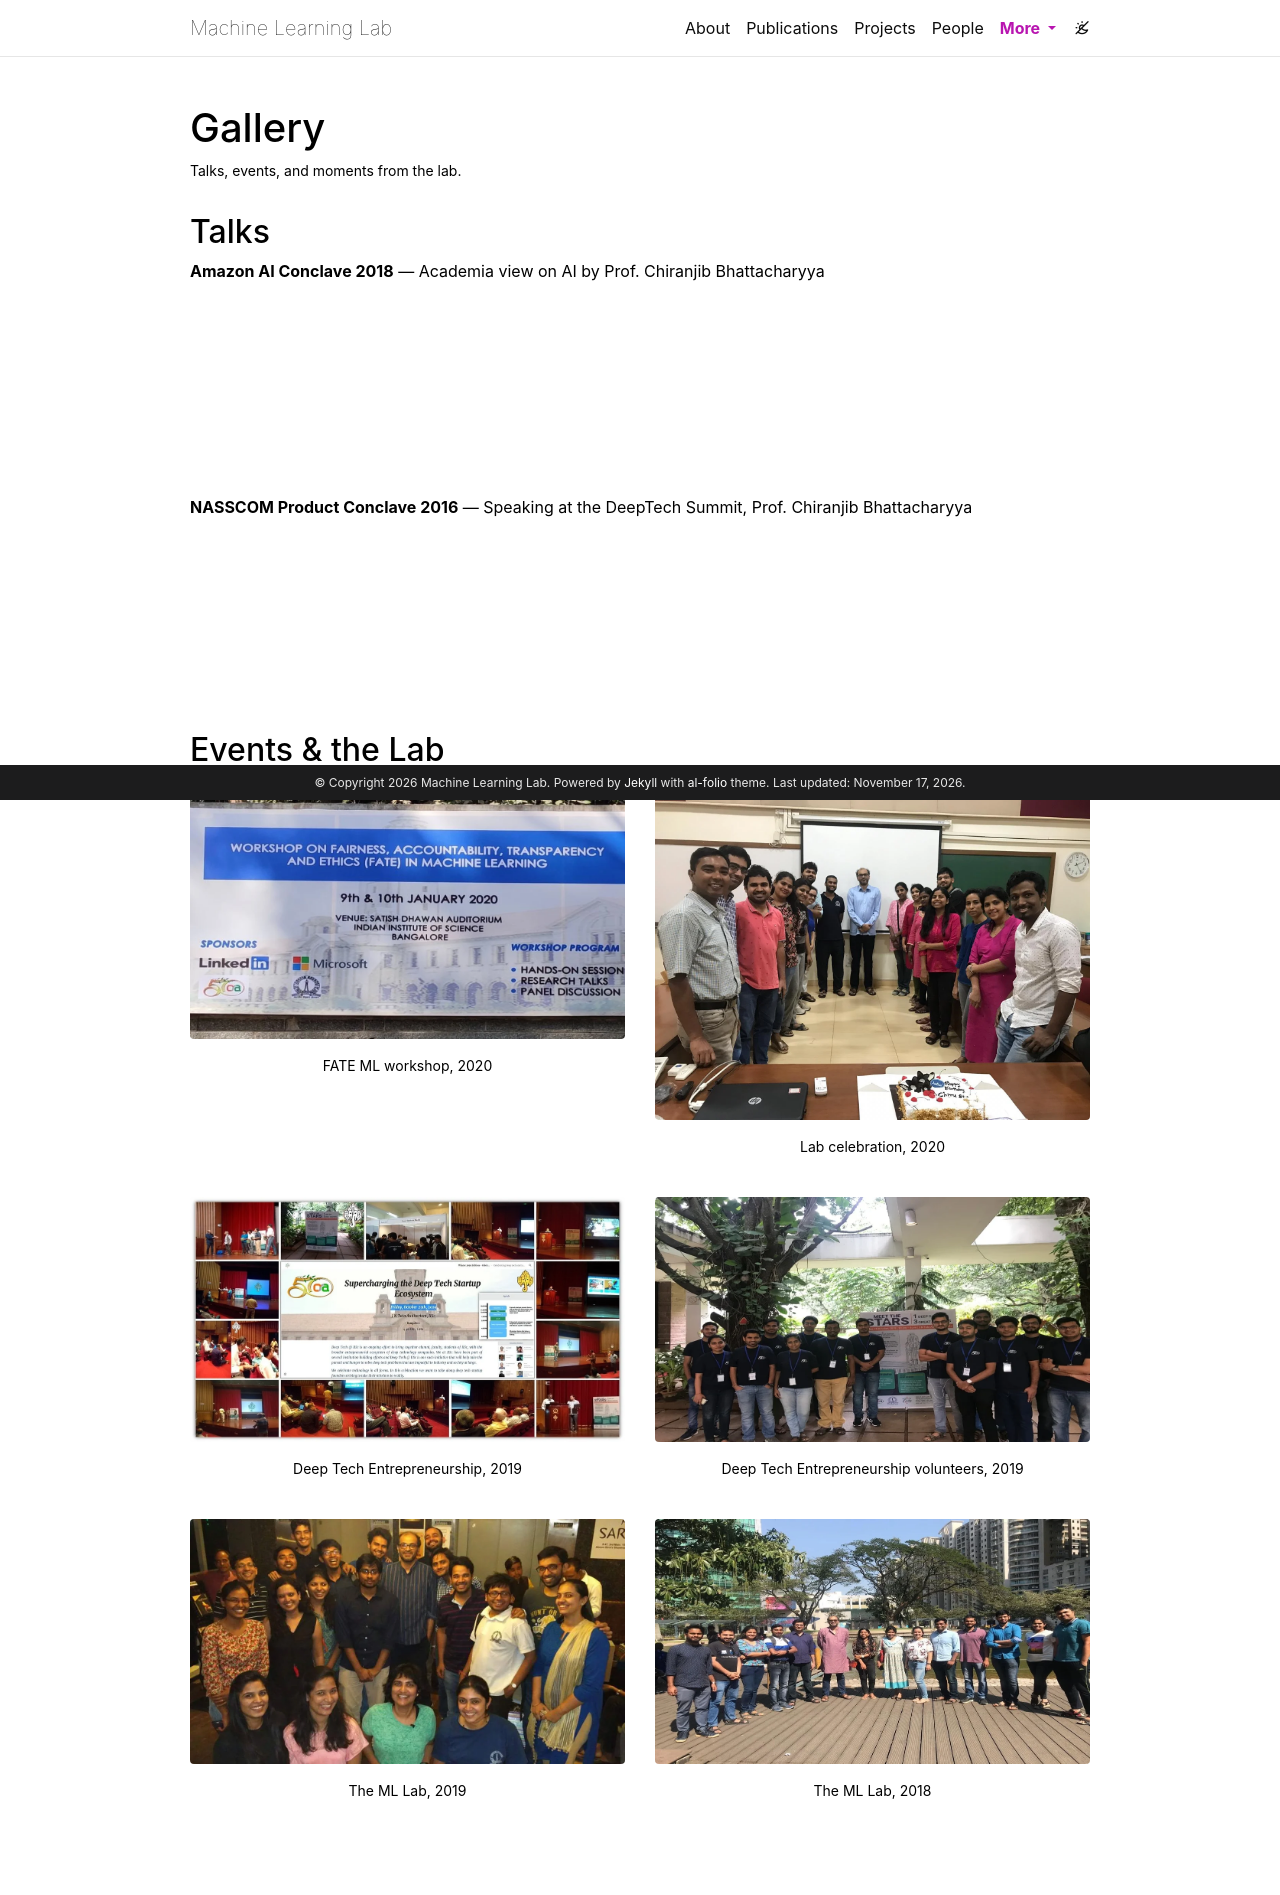

repository: MLLabIISc/mllabiisc.github.io · page: gallery/index.html · generator: jekyll

---
layout: page
permalink: /gallery/
title: Gallery
description: Talks, events, and moments from the lab.
nav: false
nav_order: 8
---

## Talks

**Amazon AI Conclave 2018** — Academia view on AI by Prof. Chiranjib Bhattacharyya

<div class="row mt-3 mb-4">
  <div class="col-sm mt-3 mt-md-0">
    {% include video.liquid path="https://www.youtube.com/embed/8D7hXDVmzKU" class="img-fluid rounded z-depth-1" %}
  </div>
</div>

**NASSCOM Product Conclave 2016** — Speaking at the DeepTech Summit, Prof. Chiranjib Bhattacharyya

<div class="row mt-3 mb-4">
  <div class="col-sm mt-3 mt-md-0">
    {% include video.liquid path="https://www.youtube.com/embed/gLtfhBa-Vo4" class="img-fluid rounded z-depth-1" %}
  </div>
</div>

## Events & the Lab

<!-- Years marked (placeholder) are not confirmed yet. -->
<div class="row">
  {% assign photos = "fateworkshop.jpg:FATE ML workshop, 2020|chiruhbd.jpg:Lab celebration, 2020 (placeholder)|deeptech.jpg:Deep Tech Entrepreneurship, 2019|deeptechvol.jpg:Deep Tech Entrepreneurship volunteers, 2019|lab1.jpg:The ML Lab, 2019 (placeholder)|labpic.jpg:The ML Lab, 2018 (placeholder)" | split: "|" %}
  {% for photo in photos %}
    {% assign parts = photo | split: ":" %}
    {% assign path = parts[0] | prepend: "assets/img/gallery/" %}
    {% assign caption = parts[1] | remove: " (placeholder)" %}
    <div class="col-sm-6 mt-3">
      {% include figure.liquid loading="lazy" path=path class="img-fluid rounded z-depth-1" alt=caption %}
      <div class="caption">{{ caption }}</div>
    </div>
  {% endfor %}
</div>
